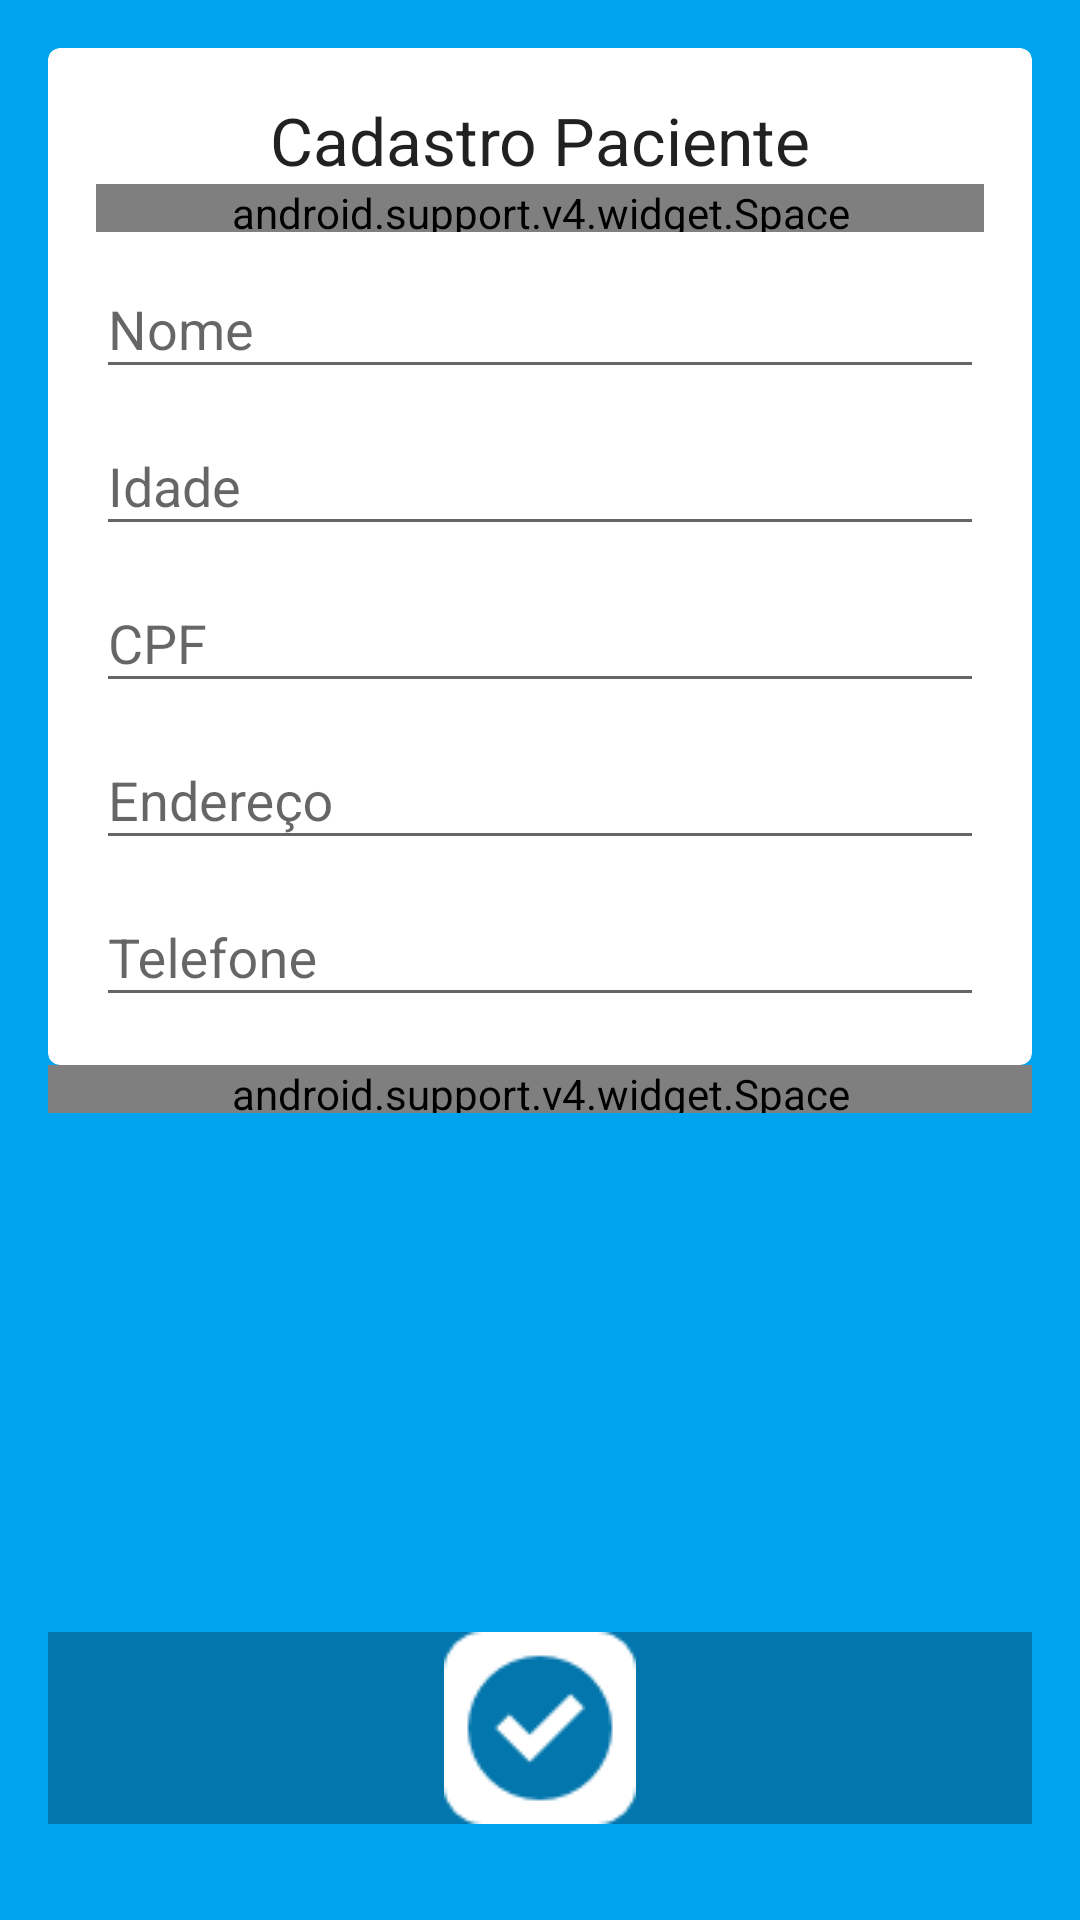

Produce the Android XML layout that renders to this screen, including the resource entries it uses.
<!-- AndroidManifest.xml: application theme AppTheme -->
<!-- res/layout/activity_register_pacient.xml -->
<?xml version="1.0" encoding="utf-8"?>
<RelativeLayout
    xmlns:android="http://schemas.android.com/apk/res/android"
    xmlns:tools="http://schemas.android.com/tools"
    android:layout_width="match_parent"
    android:layout_height="match_parent"
    android:background="@color/colorPrimaryDark"
    android:padding="16dp"
    tools:context="com.unifei.spritze.spritze.dosageActivity">

        <android.support.v7.widget.CardView
            xmlns:card_view="http://schemas.android.com/apk/res-auto"
            android:focusableInTouchMode="true"
            android:id="@+id/card_view"
            android:layout_gravity="center"
            android:layout_width="match_parent"
            android:layout_height="wrap_content"
            android:padding="16dp"
            card_view:cardCornerRadius="4dp">

            <RelativeLayout
                android:layout_width="match_parent"
                android:layout_height="wrap_content"
                android:padding="16dp">

                <TextView
                    android:id="@+id/pacientName"
                    android:layout_width="match_parent"
                    android:layout_height="wrap_content"
                    android:text="Cadastro Paciente"
                    android:gravity="center"
                    android:textAppearance="?android:attr/textAppearanceLarge"/>

                <android.support.v4.widget.Space
                    android:layout_width="match_parent"
                    android:layout_height="16dp"
                    android:id="@+id/spacer0"
                    android:layout_below="@+id/pacientName"/>

                <android.support.design.widget.TextInputLayout
                    android:id="@+id/nameTextLayout"
                    android:layout_below="@+id/spacer0"
                    android:focusableInTouchMode="true"
                    android:layout_width="match_parent"
                    android:layout_height="wrap_content"
                    android:theme="@style/Theme.AppCompat.Light">

                    <EditText
                        android:id="@+id/RGnameText"
                        android:layout_width="match_parent"
                        android:layout_height="wrap_content"
                        android:hint="Nome"
                        android:ems="10"
                        android:inputType="text" />

                </android.support.design.widget.TextInputLayout>

                <android.support.design.widget.TextInputLayout
                    android:id="@+id/ageTextLayout"
                    android:layout_below="@+id/nameTextLayout"
                    android:focusableInTouchMode="true"
                    android:layout_width="match_parent"
                    android:layout_height="wrap_content"
                    android:theme="@style/Theme.AppCompat.Light">

                    <EditText
                        android:id="@+id/RGageText"
                        android:layout_width="match_parent"
                        android:layout_height="wrap_content"
                        android:hint="Idade"
                        android:ems="10"
                        android:inputType="number" />

                </android.support.design.widget.TextInputLayout>

                <android.support.design.widget.TextInputLayout
                    android:id="@+id/cpfTextLayout"
                    android:layout_below="@+id/ageTextLayout"
                    android:focusableInTouchMode="true"
                    android:layout_width="match_parent"
                    android:layout_height="wrap_content"
                    android:theme="@style/Theme.AppCompat.Light">

                    <EditText
                        android:id="@+id/RGcpfText"
                        android:layout_width="match_parent"
                        android:layout_height="wrap_content"
                        android:hint="CPF"
                        android:ems="10"
                        android:inputType="number" />

                </android.support.design.widget.TextInputLayout>

                <android.support.design.widget.TextInputLayout
                    android:id="@+id/addressTextLayout"
                    android:layout_below="@+id/cpfTextLayout"
                    android:focusableInTouchMode="true"
                    android:layout_width="match_parent"
                    android:layout_height="wrap_content"
                    android:theme="@style/Theme.AppCompat.Light">

                    <EditText
                        android:id="@+id/RGaddressText"
                        android:layout_width="match_parent"
                        android:layout_height="wrap_content"
                        android:hint="Endereço"
                        android:ems="10"
                        android:inputType="text" />

                </android.support.design.widget.TextInputLayout>

                <android.support.design.widget.TextInputLayout
                    android:id="@+id/tellTextLayout"
                    android:layout_below="@+id/addressTextLayout"
                    android:focusableInTouchMode="true"
                    android:layout_width="match_parent"
                    android:layout_height="wrap_content"
                    android:theme="@style/Theme.AppCompat.Light">

                    <EditText
                        android:id="@+id/RGtellText"
                        android:layout_width="match_parent"
                        android:layout_height="wrap_content"
                        android:hint="Telefone"
                        android:ems="10"
                        android:inputType="number" />

                </android.support.design.widget.TextInputLayout>

            </RelativeLayout>

        </android.support.v7.widget.CardView>

        <android.support.v4.widget.Space
            android:layout_width="match_parent"
            android:layout_height="16dp"
            android:id="@+id/spacer"
            android:layout_below="@+id/card_view"/>

        <ImageButton
            android:id="@+id/btnRegisterPct"
            android:layout_width="match_parent"
            android:layout_height="wrap_content"
            android:layout_alignParentBottom="true"
            android:layout_centerHorizontal="true"
            android:layout_marginBottom="16dp"
            android:background="@color/blueAccent"
            android:src="@drawable/ok" />

</RelativeLayout>
<!-- resources referenced by this layout -->
<resources>
  <color name="blueAccent">#0276ad</color>
  <color name="colorPrimaryDark">#02a3ee</color>
  <!-- drawable ok: png bitmap (drawable, 1030 bytes) -->
  <style name="AppTheme" parent="android:Theme.Material.Light.NoActionBar">
          
          <item name="colorPrimary">@color/colorPrimary</item>
          <item name="colorPrimaryDark">@color/colorPrimaryDark</item>
          <item name="colorAccent">@color/colorAccent</item>
          <item name="android:statusBarColor">@color/blueAccent</item>
      </style>
  <color name="colorPrimary">#3F51B5</color>
  <color name="colorAccent">#ee4002</color>
</resources>
